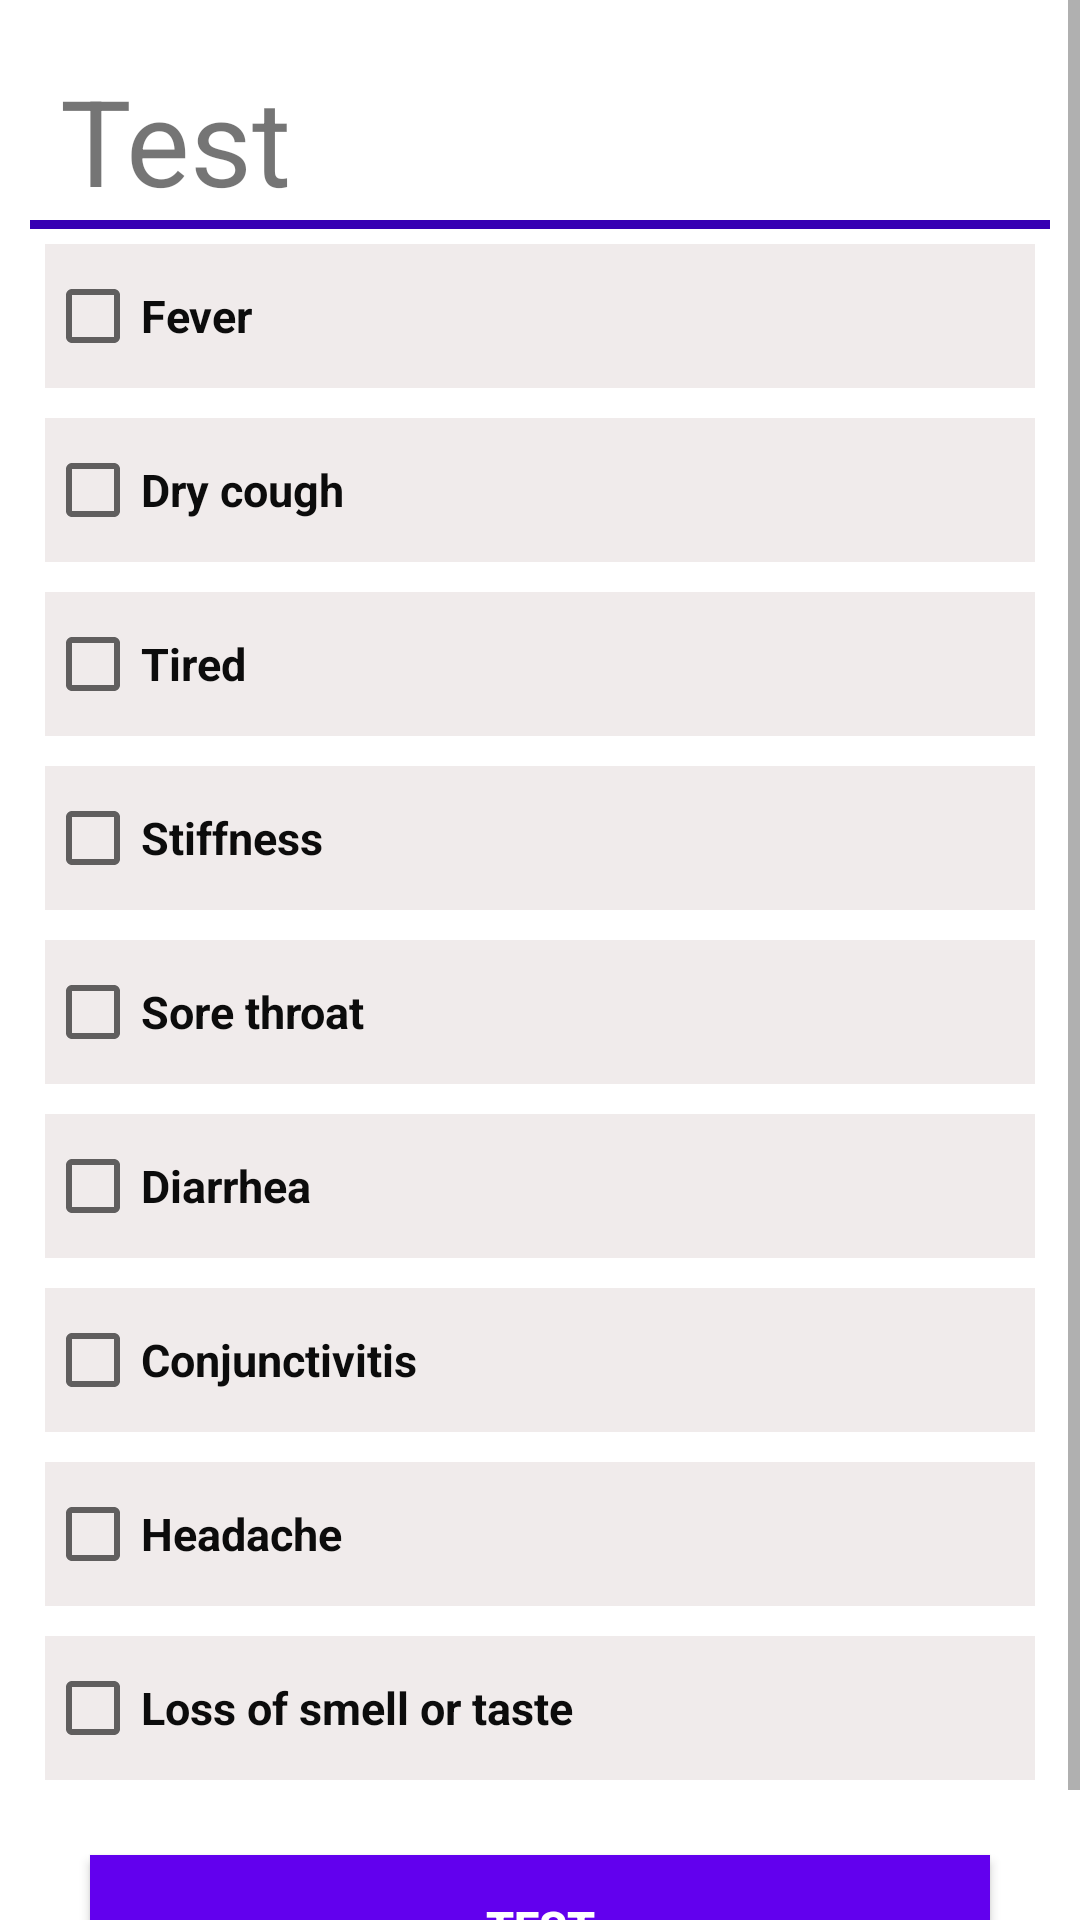

Here is an Android app screen rendered from its layout file. Give the layout XML and the strings, colors and styles it references.
<!-- AndroidManifest.xml: application theme Theme.NoMoreCovid -->
<!-- res/layout/activity_test.xml -->
<?xml version="1.0" encoding="utf-8"?>
<ScrollView
    xmlns:android="http://schemas.android.com/apk/res/android"
    xmlns:app="http://schemas.android.com/apk/res-auto"
    xmlns:tools="http://schemas.android.com/tools"
    android:layout_width="match_parent"
    android:layout_height="match_parent"
    tools:context=".TestActivity">

    <LinearLayout
        android:layout_width="match_parent"
        android:layout_height="wrap_content"
        android:orientation="vertical"
        android:layout_margin="10dp">

        <TextView
            android:layout_width="wrap_content"
            android:layout_height="wrap_content"
            android:layout_marginTop="10dp"
            android:text="@string/test"
            android:textSize="40sp"
            android:layout_marginLeft="10dp"
            android:layout_marginRight="16dp" />


        <View
            android:layout_width="match_parent"
            android:layout_height="3dp"
            android:background="@color/purple_700" />

        <LinearLayout
            android:layout_width="match_parent"
            android:layout_height="match_parent"
            android:orientation="vertical"
            android:gravity="center">

            <androidx.appcompat.widget.AppCompatCheckBox
                android:id="@+id/checkBox1"
                android:layout_width="match_parent"
                android:layout_height="wrap_content"
                android:layout_margin="5dp"
                android:background="#E9EDE7E7"
                android:text="@string/fever"
                android:textColor="#0C0C0C"
                android:textColorHighlight="#673AB7"
                android:textColorLink="#673AB7"
                android:textCursorDrawable="@color/purple_500"
                android:textSize="15sp"
                android:textStyle="bold"
                app:backgroundTint="#E9EDE7E7" />

            <androidx.appcompat.widget.AppCompatCheckBox
                android:id="@+id/checkBox2"
                android:layout_width="match_parent"
                android:layout_height="wrap_content"
                android:layout_margin="5dp"
                android:background="#E9EDE7E7"
                android:text="@string/dry_cough"
                android:textColor="#0C0C0C"
                android:textSize="15sp"
                android:textStyle="bold"
                app:backgroundTint="#E9EDE7E7" />

            <androidx.appcompat.widget.AppCompatCheckBox
                android:id="@+id/checkBox3"
                android:layout_width="match_parent"
                android:layout_height="wrap_content"
                android:layout_margin="5dp"
                android:background="#E9EDE7E7"
                android:text="@string/tired"
                android:textColor="#0C0C0C"
                android:textSize="15sp"
                android:textStyle="bold"
                app:backgroundTint="#E9EDE7E7" />

            <androidx.appcompat.widget.AppCompatCheckBox
                android:id="@+id/checkBox4"
                android:layout_width="match_parent"
                android:layout_height="wrap_content"
                android:layout_margin="5dp"
                android:background="#E9EDE7E7"
                android:text="@string/stiffness"
                android:textColor="#0C0C0C"
                android:textSize="15sp"
                android:textStyle="bold"
                app:backgroundTint="#E9EDE7E7" />

            <androidx.appcompat.widget.AppCompatCheckBox
                android:id="@+id/checkBox5"
                android:layout_width="match_parent"
                android:layout_height="wrap_content"
                android:layout_margin="5dp"
                android:background="#E9EDE7E7"
                android:text="@string/sore_throat"
                android:textColor="#0C0C0C"
                android:textSize="15sp"
                android:textStyle="bold"
                app:backgroundTint="#E9EDE7E7" />

            <androidx.appcompat.widget.AppCompatCheckBox
                android:id="@+id/checkBox6"
                android:layout_width="match_parent"
                android:layout_height="wrap_content"
                android:layout_margin="5dp"
                android:background="#E9EDE7E7"
                android:text="@string/diarrhea"
                android:textColor="#0C0C0C"
                android:textSize="15sp"
                android:textStyle="bold"
                app:backgroundTint="#E9EDE7E7" />

            <androidx.appcompat.widget.AppCompatCheckBox
                android:id="@+id/checkBox7"
                android:layout_width="match_parent"
                android:layout_height="wrap_content"
                android:layout_margin="5dp"
                android:background="#E9EDE7E7"
                android:text="@string/conjunctivitis"
                android:textColor="#0C0C0C"
                android:textSize="15sp"
                android:textStyle="bold"
                app:backgroundTint="#E9EDE7E7" />

            <androidx.appcompat.widget.AppCompatCheckBox
                android:id="@+id/checkBox8"
                android:layout_width="match_parent"
                android:layout_height="wrap_content"
                android:layout_margin="5dp"
                android:background="#E9EDE7E7"
                android:text="@string/headache"
                android:textColor="#0C0C0C"
                android:textSize="15sp"
                android:textStyle="bold"
                app:backgroundTint="#E9EDE7E7" />

            <androidx.appcompat.widget.AppCompatCheckBox
                android:id="@+id/checkBox9"
                android:layout_width="match_parent"
                android:layout_height="wrap_content"
                android:layout_margin="5dp"
                android:background="#E9EDE7E7"
                android:text="@string/loss_of_smell_or_taste"
                android:textColor="#0C0C0C"
                android:textSize="15sp"
                android:textStyle="bold"
                app:backgroundTint="#E9EDE7E7" />
            <Button
                android:id="@+id/btn_test"
                android:layout_width="match_parent"
                android:layout_height="wrap_content"
                android:layout_margin="20dp"
                android:background="@color/purple_500"
                android:text="@string/test"
                android:textColor="#fff"
                android:textSize="15sp"
                android:textStyle="bold" />

        </LinearLayout>
    </LinearLayout>
</ScrollView>
<!-- resources referenced by this layout -->
<resources>
  <color name="purple_500">#FF6200EE</color>
  <color name="purple_700">#FF3700B3</color>
  <string name="conjunctivitis">Conjunctivitis</string>
  <string name="diarrhea">Diarrhea</string>
  <string name="dry_cough">Dry cough</string>
  <string name="fever">Fever</string>
  <string name="headache">Headache</string>
  <string name="loss_of_smell_or_taste">Loss of smell or taste</string>
  <string name="sore_throat">Sore throat</string>
  <string name="stiffness">Stiffness</string>
  <string name="test">Test</string>
  <string name="tired">Tired</string>
  <style name="Theme.NoMoreCovid" parent="Theme.MaterialComponents.DayNight.DarkActionBar">
          
          <item name="colorPrimary">@color/purple_500</item>
          <item name="colorPrimaryVariant">@color/purple_700</item>
          <item name="colorOnPrimary">@color/white</item>
          
          <item name="colorSecondary">@color/teal_200</item>
          <item name="colorSecondaryVariant">@color/teal_700</item>
          <item name="colorOnSecondary">@color/black</item>
          
          <item name="android:statusBarColor" tools:targetApi="l">?attr/colorPrimaryVariant</item>
          
      </style>
  <color name="white">#FFFFFFFF</color>
  <color name="teal_200">#FF6200EE</color>
  <color name="teal_700">#FF6200EE</color>
  <color name="black">#FF000000</color>
</resources>
